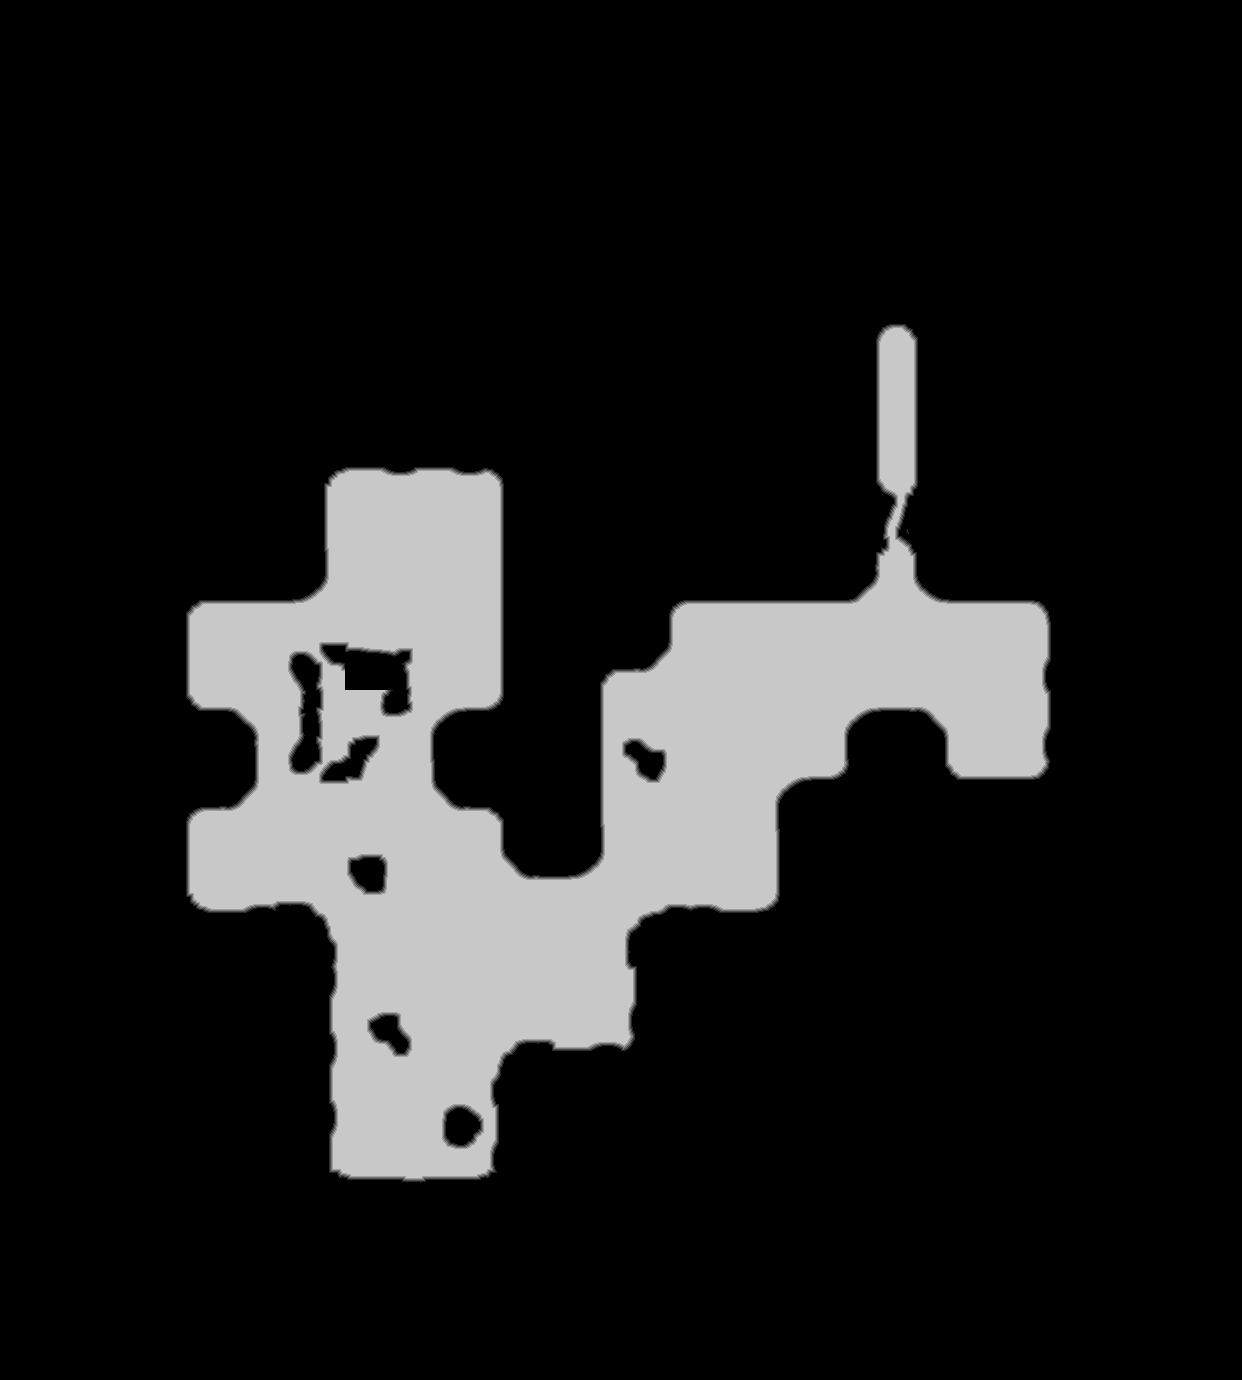

Source data for this figure (header and first rows):
source	tdt_hull melee
truth	truth_5c0dbf43bf0.tsv
width	1242
height	1380
nibble	0	1441333
nibble	1	6390
nibble	2	6402
nibble	3	6433
nibble	4	6467
nibble	5	246935
